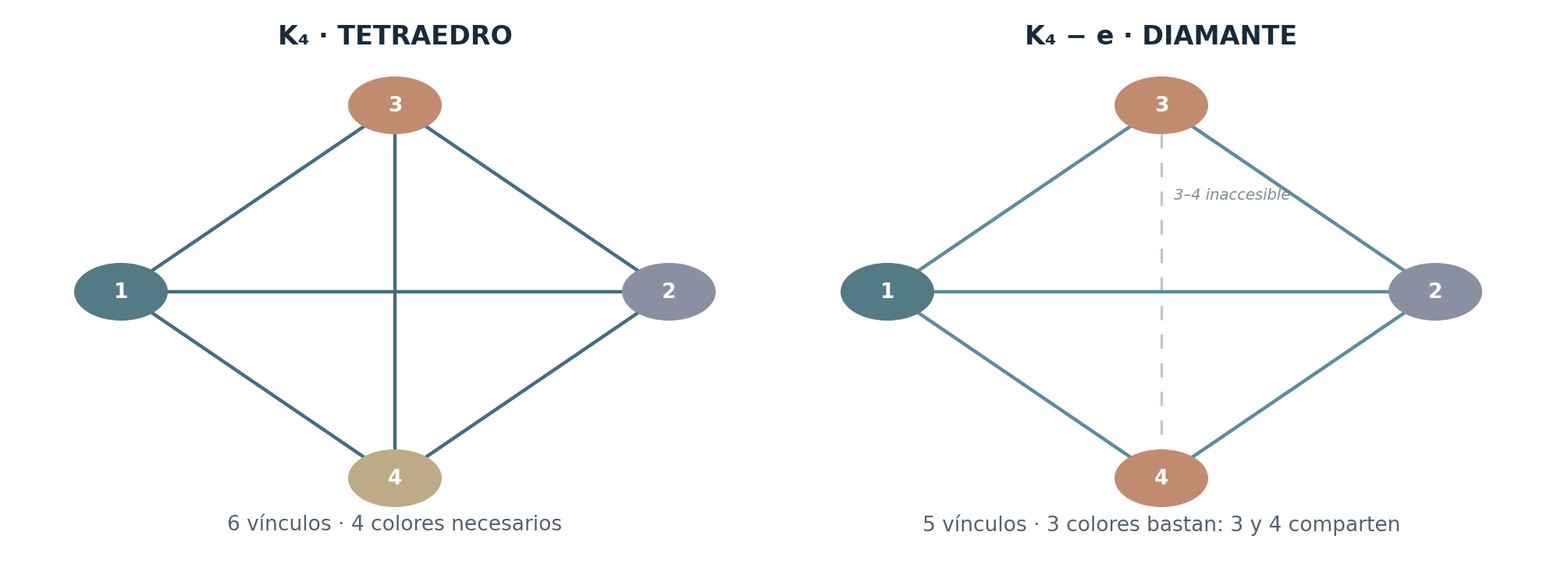
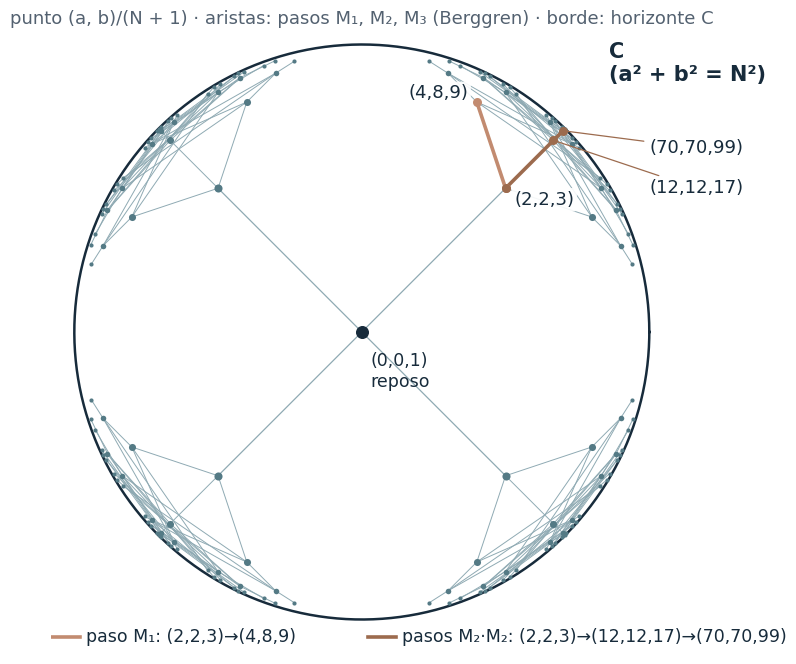

The matplotlib source for these figures, in order:
#!/usr/bin/env python3
"""Regenera las figuras de G–01 v1.3 que se dibujaron por código (requiere matplotlib).

    python3 generar_figuras.py es  [carpeta]     -> figuras 1 y 3 en español
    python3 generar_figuras.py en  [carpeta]     -> figuras 1, 2, 3 y 4 en inglés

La figura 2 (mapa conceptual) y la figura 4 (dos reflejos) en español son originales del autor;
sus versiones inglesas se redibujaron con el mismo trazado. Este script no forma parte de la
verificación: las figuras ilustran, no demuestran.
"""
import sys
from pathlib import Path
import matplotlib; matplotlib.use("Agg")
import matplotlib.pyplot as plt
import numpy as np
from matplotlib.patches import Ellipse, Rectangle, FancyArrowPatch

LANG = sys.argv[1] if len(sys.argv) > 1 else "es"
OUT = Path(sys.argv[2] if len(sys.argv) > 2 else ".")
OUT.mkdir(parents=True, exist_ok=True)
plt.rcParams["font.family"] = "DejaVu Sans"
dark, sub, teal, gold, brown = "#172B3B", "#536170", "#426E80", "#AB8755", "#7B4C2D"
TX = {
 "es": dict(k4="K₄ · TETRAEDRO", dia="K₄ − e · DIAMANTE", k4s="6 vínculos · 4 colores necesarios", dias="5 vínculos · 3 colores bastan: 3 y 4 comparten",
            inac="3–4 inaccesible", sub="punto (a, b)/(N + 1) · aristas: pasos M₁, M₂, M₃ (Berggren) · borde: horizonte C", rest="(0,0,1)\nreposo",
            l1="paso M₁: (2,2,3)→(4,8,9)", l2="pasos M₂·M₂: (2,2,3)→(12,12,17)→(70,70,99)", f1="fig1_hiperboloide_berggren.png", f3="fig3_K4_diamante.png"),
 "en": dict(k4="K₄ · TETRAHEDRON", dia="K₄ − e · DIAMOND", k4s="6 links · 4 colors needed", dias="5 links · 3 colors suffice: 3 and 4 share",
            inac="3–4 inaccessible", sub="point (a, b)/(N + 1) · edges: steps M₁, M₂, M₃ (Berggren) · boundary: horizon C", rest="(0,0,1)\nrest",
            l1="step M₁: (2,2,3)→(4,8,9)", l2="steps M₂·M₂: (2,2,3)→(12,12,17)→(70,70,99)", f1="fig1_hyperboloid_berggren.png", f3="fig3_K4_diamond.png"),
}[LANG]

def fig_k4():
    W, H = 1989, 704
    fig = plt.figure(figsize=(W / 100, H / 100), dpi=100); ax = fig.add_axes([0, 0, 1, 1]); ax.set_xlim(0, W); ax.set_ylim(H, 0); ax.axis("off")
    c1, c2, c3, c4 = "#547A85", "#8A8FA2", "#C28B70", "#BDAB87"
    def graph(ox, cols, edges, ecol, missing, title, subt):
        P = {1: (ox + 145, 365), 2: (ox + 847, 365), 3: (ox + 496, 126), 4: (ox + 496, 604)}
        if missing:
            a, b = missing; ax.plot([P[a][0], P[b][0]], [P[a][1], P[b][1]], ls=(0, (6, 6)), color="#B9C6CB", lw=2.2, zorder=1)
            ax.text(P[a][0] + 16, 250, TX["inac"], fontsize=14, color="#7D8C95", ha="left", va="bottom", style="italic", zorder=1)
        for a, b in edges: ax.plot([P[a][0], P[b][0]], [P[a][1], P[b][1]], color=ecol, lw=3.2, zorder=2)
        for k, (x, y) in P.items():
            ax.add_patch(Ellipse((x, y), 120, 74, facecolor=cols[k], edgecolor="none", zorder=3))
            ax.text(x, y, str(k), color="white", fontsize=19, fontweight="bold", ha="center", va="center", zorder=4)
        ax.text(ox + 496, 38, title, fontsize=24, fontweight="bold", color=dark, ha="center", va="center")
        ax.text(ox + 496, 663, subt, fontsize=19, color=sub, ha="center", va="center")
    E = [(1, 2), (1, 3), (1, 4), (2, 3), (2, 4), (3, 4)]
    graph(0, {1: c1, 2: c2, 3: c3, 4: c4}, E, "#426E80", None, TX["k4"], TX["k4s"])
    graph(982, {1: c1, 2: c2, 3: c3, 4: c3}, [e for e in E if e != (3, 4)], "#5B8D9D", (3, 4), TX["dia"], TX["dias"])
    fig.savefig(OUT / TX["f3"], dpi=100, facecolor="white"); plt.close(fig)

def fig_hiperboloide():
    M1 = ((1, -2, 2), (2, -1, 2), (2, -2, 3)); M2 = ((1, 2, 2), (2, 1, 2), (2, 2, 3)); M3 = ((-1, 2, 2), (-2, 1, 2), (-2, 2, 3))
    ap = lambda M, v: tuple(sum(M[i][j] * v[j] for j in range(3)) for i in range(3))
    P = lambda v: (v[0] / (v[2] + 1), v[1] / (v[2] + 1))
    edge = "#8FAAB3"
    fig = plt.figure(figsize=(9.2, 7.0), dpi=220); ax = fig.add_axes([0.02, 0.02, 0.96, 0.92]); ax.set_aspect("equal"); ax.axis("off")
    th = np.linspace(0, 2 * np.pi, 600); ax.plot(np.cos(th), np.sin(th), color=dark, lw=1.8)
    ax.text(0.86, 0.86, "C\n(a² + b² = N²)", color=dark, fontsize=15, fontweight="bold", ha="left", va="bottom")
    def draw(v, depth, sx, sy):
        if depth == 0: return
        for M in (M1, M2, M3):
            w = ap(M, v); p, q = P((sx * v[0], sy * v[1], v[2])), P((sx * w[0], sy * w[1], w[2]))
            ax.plot([p[0], q[0]], [p[1], q[1]], color=edge, lw=0.7, zorder=1)
            ax.scatter([q[0]], [q[1]], s=[0, 9, 16, 26][depth], color="#547A85", zorder=2, lw=0)
            draw(w, depth - 1, sx, sy)
    for sx, sy in ((1, 1), (-1, 1), (1, -1), (-1, -1)):
        q = P((sx * 2, sy * 2, 3)); ax.plot([0, q[0]], [0, q[1]], color=edge, lw=0.9, zorder=1)
        ax.scatter([q[0]], [q[1]], s=34, color="#547A85", zorder=2, lw=0); draw((2, 2, 3), 3, sx, sy)
    ax.scatter([0], [0], s=70, color=dark, zorder=3); ax.text(0.03, -0.07, TX["rest"], fontsize=12.5, color=dark, ha="left", va="top")
    def path(pts, col):
        xy = [P(t) for t in pts]; ax.plot([x for x, _ in xy], [y for _, y in xy], color=col, lw=2.6, zorder=4)
        ax.scatter([x for x, _ in xy], [y for _, y in xy], s=42, color=col, zorder=5, lw=0)
    path([(2, 2, 3), (4, 8, 9)], "#C28B70"); path([(2, 2, 3), (12, 12, 17), (70, 70, 99)], "#9C6B4E")
    lab = dict(fontsize=13, color=dark, zorder=6, bbox=dict(boxstyle="round,pad=0.15", fc="white", ec="none", alpha=0.9))
    x, y = P((2, 2, 3)); ax.text(x + 0.03, y - 0.04, "(2,2,3)", ha="left", va="center", **lab)
    x, y = P((4, 8, 9)); ax.text(x - 0.03, y + 0.03, "(4,8,9)", ha="right", va="center", **lab)
    for t, (tx, ty) in (((12, 12, 17), (1.0, 0.50)), ((70, 70, 99), (1.0, 0.64))):
        x, y = P(t); ax.annotate(f"({t[0]},{t[1]},{t[2]})", xy=(x, y), xytext=(tx, ty), ha="left", va="center",
                                 arrowprops=dict(arrowstyle="-", color="#9C6B4E", lw=0.9, shrinkA=2, shrinkB=3), **lab)
    ax.text(0, 1.07, TX["sub"], ha="center", fontsize=13, color="#536170")
    ax.plot([-1.08, -0.98], [-1.06, -1.06], color="#C28B70", lw=2.6); ax.text(-0.96, -1.06, TX["l1"], fontsize=12.5, va="center", color=dark)
    ax.plot([0.02, 0.12], [-1.06, -1.06], color="#9C6B4E", lw=2.6); ax.text(0.14, -1.06, TX["l2"], fontsize=12.5, va="center", color=dark)
    ax.set_xlim(-1.08, 1.32); ax.set_ylim(-1.12, 1.12)
    fig.savefig(OUT / TX["f1"], facecolor="white"); plt.close(fig)

def figs_solo_en():
    W, H = 2188, 558
    fig = plt.figure(figsize=(W / 100, H / 100), dpi=100); ax = fig.add_axes([0, 0, 1, 1]); ax.set_xlim(0, W); ax.set_ylim(H, 0); ax.axis("off")
    for x, t, s, fc, ec in ((44, "1 · IDENTITY", "unity · reference ·\ndifference · closure", "#EAF1F3", teal),
                            (772, "2 · COMPATIBILITY", "questions · projections ·\nrhythms · invariants", "#F0F3F4", teal),
                            (1500, "3 · PHYSICAL DYNAMICS", "action · metric · source ·\norbits · clocks", "#F7F4EF", gold)):
        ax.add_patch(Rectangle((x, 126), 633, 284, facecolor=fc, edgecolor=ec, lw=3.2))
        ax.text(x + 34, 200, t, fontsize=21, fontweight="bold", color=dark, va="center")
        ax.text(x + 34, 298, s, fontsize=19, color=sub, va="center", linespacing=1.5)
    for x0 in (688, 1416): ax.add_patch(FancyArrowPatch((x0, 268), (x0 + 68, 268), arrowstyle="-|>", mutation_scale=22, color=teal, lw=3.5))
    ax.text(W / 2, 488, "The second level does not prove the third: the physical bridge remains open.", fontsize=19.5, color=brown, ha="center", va="center")
    fig.savefig(OUT / "fig2_conceptual_map.png", dpi=100, facecolor="white"); plt.close(fig)
    W, H = 1914, 634
    fig = plt.figure(figsize=(W / 100, H / 100), dpi=100); ax = fig.add_axes([0, 0, 1, 1]); ax.set_xlim(0, W); ax.set_ylim(H, 0); ax.axis("off")
    O, Fp, Xp, Xm = (278, 316), (1247, 316), (1247, 134), (1247, 498)
    for X in (Xp, Xm): ax.plot([O[0], X[0]], [O[1], X[1]], ls=(0, (6, 5)), color="#AA8A5D", lw=2.6)
    ax.add_patch(FancyArrowPatch(O, (Fp[0] - 4, Fp[1]), arrowstyle="-|>", mutation_scale=22, color=teal, lw=5))
    ax.add_patch(FancyArrowPatch(Fp, (Xp[0], Xp[1] + 8), arrowstyle="-|>", mutation_scale=18, color="#5B8D9D", lw=4.5))
    ax.add_patch(FancyArrowPatch(Fp, (Xm[0], Xm[1] - 8), arrowstyle="-|>", mutation_scale=18, color="#5B8D9D", lw=4.5))
    for (x, y), c in ((O, dark), (Fp, teal), (Xp, "#5B8D9D"), (Xm, "#5B8D9D")): ax.scatter([x], [y], s=210, color=c, zorder=5)
    for x, y, t, c, fs, ha in ((195, 333, "O", dark, 24, "center"), (825, 282, "F · focus", teal, 22, "center"), (1315, 214, "D", "#5B8D9D", 22, "center"),
                                (1325, 418, "−D", "#5B8D9D", 22, "center"), (1325, 110, "x₊ = F + D", dark, 23, "left"), (1325, 502, "x₋ = F − D", dark, 23, "left")):
        ax.text(x, y, t, fontsize=fs, color=c, ha=ha, va="center")
    ax.text(718, 549, "||x₊|| = ||x₋|| ⇒ F · D = 0", fontsize=25, fontweight="bold", color=dark, ha="center", va="center")
    fig.savefig(OUT / "fig4_two_reflections.png", dpi=100, facecolor="white"); plt.close(fig)

fig_k4(); fig_hiperboloide()
if LANG == "en": figs_solo_en()
print("figuras escritas en", OUT.resolve())
